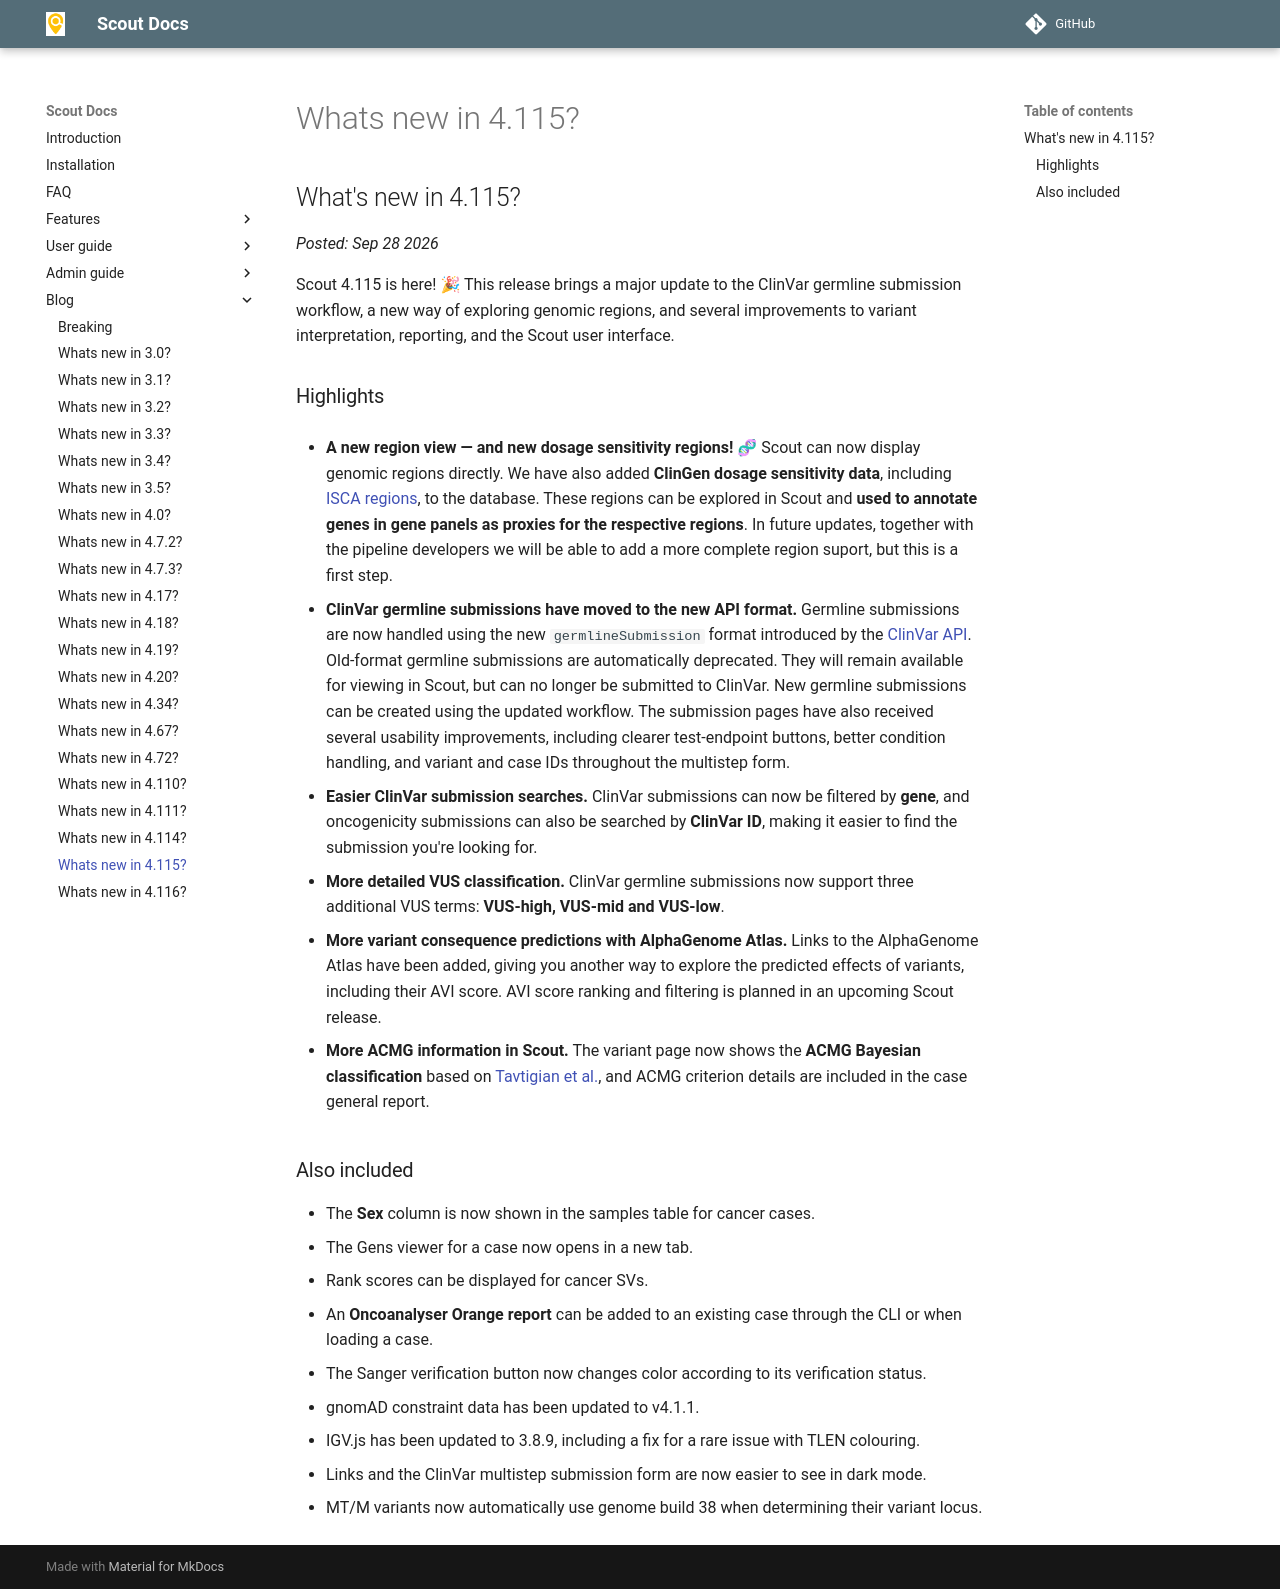

repository: Clinical-Genomics/scout · page: blog/new-4.115/index.html · generator: mkdocs

## What's new in 4.115?

*Posted: Sep 28 2026*

Scout 4.115 is here! 🎉 This release brings a major update to the ClinVar germline submission workflow, a new way of exploring genomic regions, and several improvements to variant interpretation, reporting, and the Scout user interface.

### Highlights

* **A new region view — and new dosage sensitivity regions!** 🧬 Scout can now display genomic regions directly. We have also added **ClinGen dosage sensitivity data**, including [ISCA regions](https://search.clinicalgenome.org/kb/gene-dosage?page=1&size=25&search=), to the database. These regions can be explored in Scout and **used to annotate genes in gene panels as proxies for the respective regions**. In future updates, together with the pipeline developers we will be able to add a more complete region suport, but this is a first step.

* **ClinVar germline submissions have moved to the new API format.** Germline submissions are now handled using the new `germlineSubmission` format introduced by the [ClinVar API](https://www.ncbi.nlm.nih.gov/clinvar/docs/api_http/). Old-format germline submissions are automatically deprecated. They will remain available for viewing in Scout, but can no longer be submitted to ClinVar. New germline submissions can be created using the updated workflow. The submission pages have also received several usability improvements, including clearer test-endpoint buttons, better condition handling, and variant and case IDs throughout the multistep form.

* **Easier ClinVar submission searches.** ClinVar submissions can now be filtered by **gene**, and oncogenicity submissions can also be searched by **ClinVar ID**, making it easier to find the submission you're looking for.

* **More detailed VUS classification.** ClinVar germline submissions now support three additional VUS terms: **VUS-high, VUS-mid and VUS-low**.

* **More variant consequence predictions with AlphaGenome Atlas.** Links to the AlphaGenome Atlas have been added, giving you another way to explore the predicted effects of variants, including their AVI score. AVI score ranking and filtering is planned in an upcoming Scout release.

* **More ACMG information in Scout.** The variant page now shows the **ACMG Bayesian classification** based on [Tavtigian et al.](https://pubmed.ncbi.nlm.nih.gov/29300386/), and ACMG criterion details are included in the case general report.

### Also included

* The **Sex** column is now shown in the samples table for cancer cases.
* The Gens viewer for a case now opens in a new tab.
* Rank scores can be displayed for cancer SVs.
* An **Oncoanalyser Orange report** can be added to an existing case through the CLI or when loading a case.
* The Sanger verification button now changes color according to its verification status.
* gnomAD constraint data has been updated to v4.1.1.
* IGV.js has been updated to 3.8.9, including a fix for a rare issue with TLEN colouring.
* Links and the ClinVar multistep submission form are now easier to see in dark mode.
* MT/M variants now automatically use genome build 38 when determining their variant locus.
